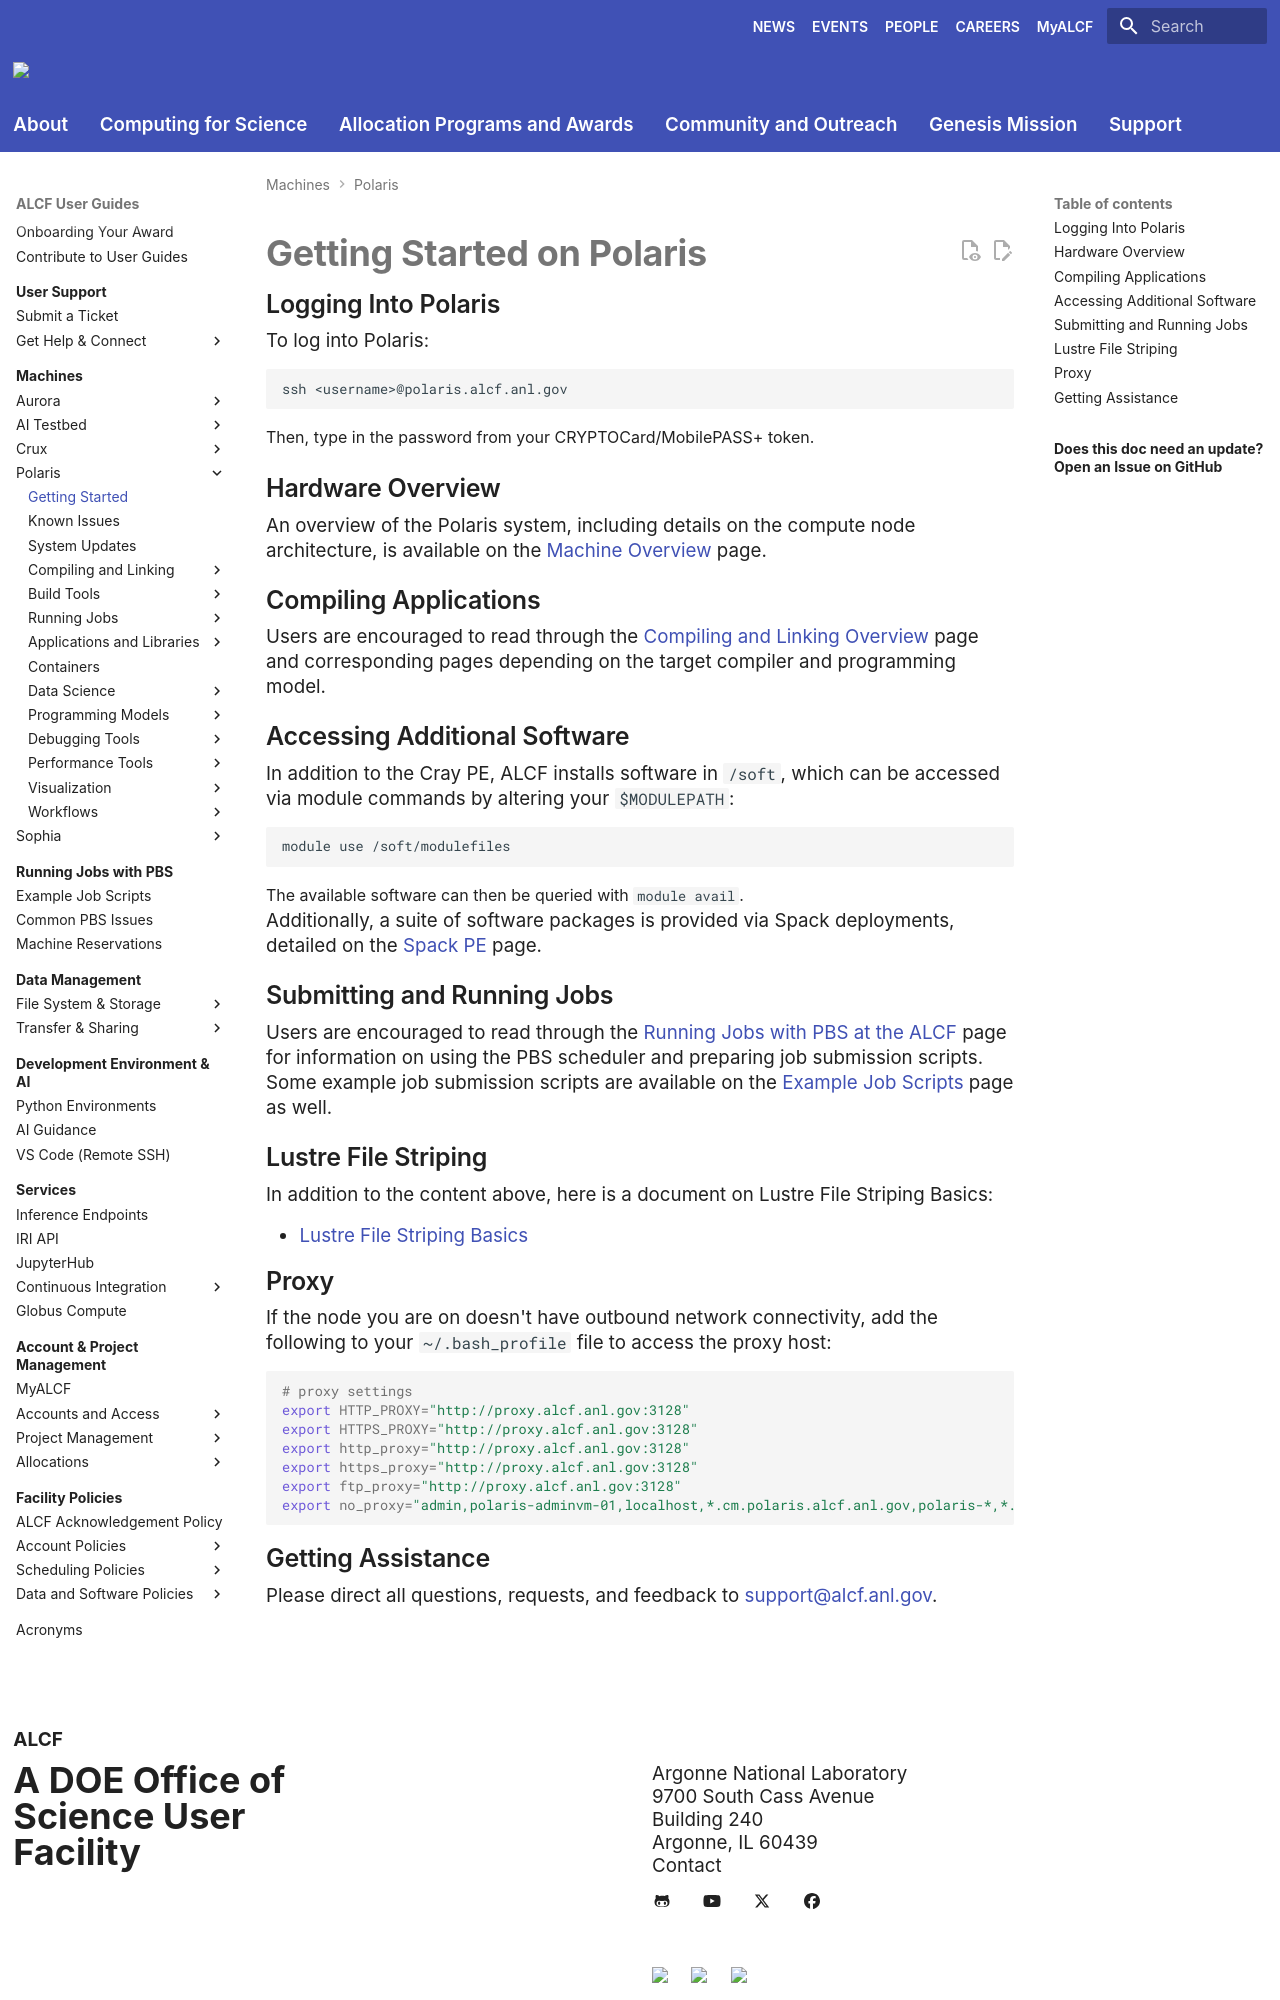

repository: argonne-lcf/user-guides · page: polaris/getting-started/index.html · generator: mkdocs

# Getting Started on Polaris

## Logging Into Polaris

To log into Polaris:
```bash
ssh <username>@polaris.alcf.anl.gov
```
Then, type in the password from your CRYPTOCard/MobilePASS+ token.

## Hardware Overview

An overview of the Polaris system, including details on the compute node architecture, is available on the [Machine Overview](./index.md) page.

## Compiling Applications

Users are encouraged to read through the [Compiling and Linking Overview](./compiling-and-linking/index.md) page and corresponding pages depending on the target compiler and programming model.

## Accessing Additional Software

In addition to the Cray PE, ALCF installs software in `/soft`, which can be accessed via module commands by altering your `$MODULEPATH`:
```bash
module use /soft/modulefiles
```
The available software can then be queried with `module avail`.

Additionally, a suite of software packages is provided via Spack deployments, detailed on the [Spack PE](./applications-and-libraries/libraries/spack-pe.md) page.

## Submitting and Running Jobs

Users are encouraged to read through the [Running Jobs with PBS at the ALCF](../running-jobs/index.md) page for information on using the PBS scheduler and preparing job submission scripts. Some example job submission scripts are available on the [Example Job Scripts](../running-jobs/example-job-scripts.md) page as well.

## Lustre File Striping

In addition to the content above, here is a document on Lustre File Striping Basics:

- [Lustre File Striping Basics](https://www.alcf.anl.gov/support-center/training-assets/file-systems-and-io-performance)

## Proxy

If the node you are on doesn't have outbound network connectivity, add the following to your `~/.bash_profile` file to access the proxy host:

```bash
# proxy settings
export HTTP_PROXY="http://proxy.alcf.anl.gov:3128"
export HTTPS_PROXY="http://proxy.alcf.anl.gov:3128"
export http_proxy="http://proxy.alcf.anl.gov:3128"
export https_proxy="http://proxy.alcf.anl.gov:3128"
export ftp_proxy="http://proxy.alcf.anl.gov:3128"
export no_proxy="admin,polaris-adminvm-01,localhost,*.cm.polaris.alcf.anl.gov,polaris-*,*.polaris.alcf.anl.gov,*.alcf.anl.gov"
```
